Photos from the image-classification dataset "split_data5" in the GitHub repository sarath1102/Automatic-Classification-of-Nutritional-Deficiencies-in-Coffee-Leaves-Images-Using-Transfer-Learning. Its 4 classes are: boron deficiency, calcium deficiency, iron deficiency, potasium K.

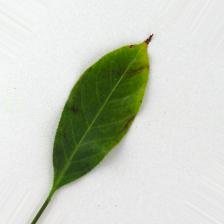
Label: potasium K

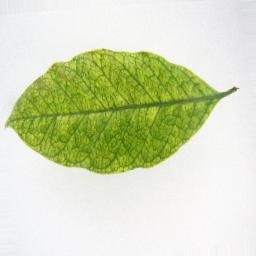
Label: iron deficiency

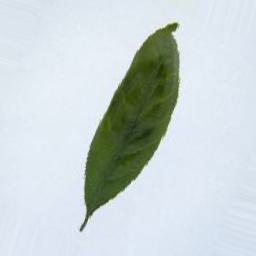
Label: boron deficiency

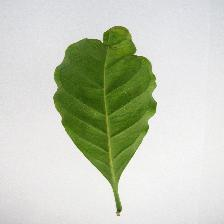
Label: calcium deficiency

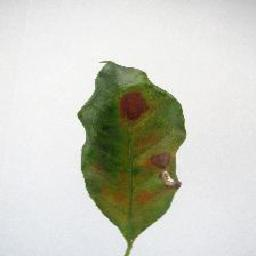
Label: potasium K

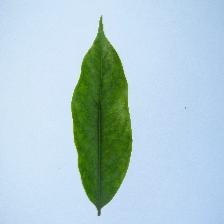
Label: iron deficiency
